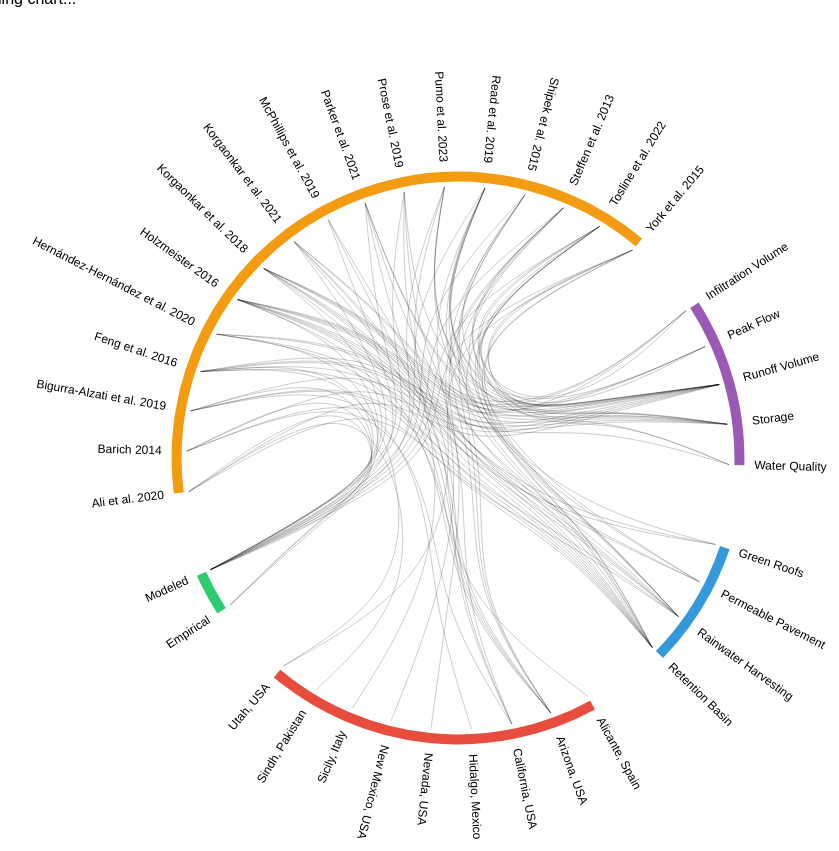
D3 v7 page, settled after 480 driven frames (8 s of simulated time); the page loaded 1 data file(s).


    const groupColors = ["#3498DB", "#E74C3C", "#2ECC71", "#F39C12", "#9B59B6"];
    const width = 900;
    const radius = width / 2.8;
    const RADIUS_PADDING = 50;
    const FONT_SIZE = 12;
    const HOVER_FONT_SIZE = 14;
    const TEXT_OFFSET = 25;
    const TEXT_VERTICAL_OFFSET = "0.31em";
    const CURVE_BETA = 0.75;
    const DEFAULT_STROKE_WIDTH = 1;
    const HOVER_STROKE_WIDTH = 3;
    const LEGEND_ITEM_WIDTH = 120;
    const LEGEND_HEIGHT = 30;
    const LEGEND_CIRCLE_RADIUS = 8;
    const LEGEND_TEXT_OFFSET = 20;
    const LEGEND_TOP_MARGIN = 20;
    const ROTATION_DEGREES = 10;
    const ROTATION_RADIANS = ROTATION_DEGREES * Math.PI / 180;
    const BASE_ROTATION = Math.PI / 2;
    const TOTAL_ROTATION = BASE_ROTATION + ROTATION_RADIANS;
    const LEFT_START_ANGLE = Math.PI/2 + ROTATION_RADIANS;
    const LEFT_END_ANGLE = 3*Math.PI/2 + ROTATION_RADIANS;

    function id(node) {
      return `${node.parent ? id(node.parent) + "_" : ""}${node.data.name}`;
    }

    function hierarchy(data, delimiter = "_") {
      let root;
      const map = new Map();
      data.forEach(function find(data) {
        const {name} = data;
        if (map.has(name)) return map.get(name);
        const i = name.lastIndexOf(delimiter);
        map.set(name, data);
        if (i >= 0) {
          find({name: name.substring(0, i), children: []}).children.push(data);
          data.name = name.substring(i + 1);
        } else {
          root = data;
        }
        return data;
      });
      return root;
    }

    function bilink(root) {
      const map = new Map(root.leaves().map(d => [id(d), d]));
      for (const d of root.leaves()) {
        d.incoming = [];
        d.outgoing = (d.data.imports || []).map(i => [d, map.get(i)]).filter(([, target]) => target);
      }
      for (const d of root.leaves()) {
        for (const o of d.outgoing) {
          o[1].incoming.push(o);
        }
      }
      return root;
    }

    function createChart(data) {
      const tree = d3.cluster().size([2 * Math.PI, radius - RADIUS_PADDING]);
      const root = tree(bilink(d3.hierarchy(hierarchy(data))
        .sort((a, b) => d3.ascending(a.height, b.height) || d3.ascending(a.data.name, b.data.name))));

      const svg = d3.create("svg")
        .attr("width", width)
        .attr("height", width)
        .attr("viewBox", [-width / 2, -width / 2, width, width])
        .attr("style", `font: ${FONT_SIZE}px sans-serif;`);

      const line = d3.lineRadial()
        .curve(d3.curveBundle.beta(CURVE_BETA))
        .radius(d => d.y)
        .angle(d => d.x + TOTAL_ROTATION);

      const groupedNodes = d3.groups(root.leaves(), d => {
        let current = d;
        while (current.parent && current.parent !== root) {
          current = current.parent;
        }
        return current.data.name;
      });

      const groupData = groupedNodes.map(([category, nodes]) => {
        const angles = nodes.map(d => d.x).sort(d3.ascending);
        const avgAngle = (angles[0] + angles[angles.length - 1]) / 2;
        return {
          label: category,
          startAngle: angles[0],
          endAngle: angles[angles.length - 1],
          avgAngle: avgAngle
        };
      }).sort((a, b) => a.avgAngle - b.avgAngle);

      groupData.forEach((group, i) => {
        const labelRadius = radius - 40;
        const arc = d3.arc().innerRadius(labelRadius).outerRadius(labelRadius);
        svg.append("path")
          .attr("d", arc({
            startAngle: group.startAngle + TOTAL_ROTATION,
            endAngle: group.endAngle + TOTAL_ROTATION
          }))
          .attr("stroke", groupColors[i % groupColors.length])
          .attr("stroke-width", 10)
          .attr("fill", "none");
      });

      const link = svg.append("g")
        .attr("stroke", "#ccc")
        .attr("stroke-width", DEFAULT_STROKE_WIDTH)
        .attr("fill", "none")
        .selectAll()
        .data(root.leaves().flatMap(leaf => leaf.outgoing))
        .join("path")
        .style("mix-blend-mode", "multiply")
        .attr("d", ([i, o]) => line(i.path(o)))
        .each(function(d) { d.path = this; });

      const node = svg.append("g")
        .selectAll("text")
        .data(root.leaves())
        .join("text")
        .attr("dy", TEXT_VERTICAL_OFFSET)
        .attr("transform", d => `
          rotate(${d.x * 180 / Math.PI + ROTATION_DEGREES})
          translate(${d.y},0)
          ${d.x >= LEFT_START_ANGLE && d.x < LEFT_END_ANGLE ? "rotate(180)" : ""}
        `)
        .attr("x", d => (d.x >= LEFT_START_ANGLE && d.x < LEFT_END_ANGLE) ? -TEXT_OFFSET : TEXT_OFFSET)
        .attr("text-anchor", d => (d.x >= LEFT_START_ANGLE && d.x < LEFT_END_ANGLE) ? "end" : "start")
        .text(d => d.data.name)
        .each(function(d) { d.text = this; })
        .on("mouseover", function(event, d) {
          link.style("mix-blend-mode", null);
          d3.select(this).attr("font-weight", "bold").attr("font-size", HOVER_FONT_SIZE);
          d.incoming.forEach(([source, target]) => {
            let current = target;
            while (current.parent && current.parent !== root) {
              current = current.parent;
            }
            const groupIndex = groupData.findIndex(group => group.label === current.data.name);
            const color = groupColors[groupIndex % groupColors.length];
            d3.select(source.path).attr("stroke", color).attr("stroke-width", HOVER_STROKE_WIDTH).raise();
          });
          d.outgoing.forEach(([source, target]) => {
            let current = target;
            while (current.parent && current.parent !== root) {
              current = current.parent;
            }
            const groupIndex = groupData.findIndex(group => group.label === current.data.name);
            const color = groupColors[groupIndex % groupColors.length];
            d3.select(source.path).attr("stroke", color).attr("stroke-width", HOVER_STROKE_WIDTH).raise();
          });
        })
        .on("mouseout", function(event, d) {
          link.style("mix-blend-mode", "multiply");
          d3.select(this).attr("font-weight", null).attr("font-size", FONT_SIZE);
          d.incoming.forEach(([source]) => {
            d3.select(source.path).attr("stroke", "#ccc").attr("stroke-width", DEFAULT_STROKE_WIDTH);
          });
          d.outgoing.forEach(([source]) => {
            d3.select(source.path).attr("stroke", "#ccc").attr("stroke-width", DEFAULT_STROKE_WIDTH);
          });
        });

      document.getElementById("chart").appendChild(svg.node());
    }

    fetch("gsi-data.json")
      .then(res => res.json())
      .then(data => {
        createChart(data);
      })
      .catch(err => {
        document.getElementById("chart").innerHTML = `<p style="color:red;">Failed to load data: ${err}</p>`;
      });
  

### data: gsi-data.json
[
 {
  "name": "flare_GSI Practice_Green Roofs",
  "size": 3938,
  "imports": []
 },
 {
  "name": "flare_GSI Practice_Permeable Pavement",
  "size": 3938,
  "imports": []
 },
 {
  "name": "flare_GSI Practice_Rainwater Harvesting",
  "size": 3938,
  "imports": []
 },
 {
  "name": "flare_GSI Practice_Retention Basin",
  "size": 3938,
  "imports": []
 },
 {
  "name": "flare_Location_Sicily, Italy",
  "size": 3938,
  "imports": []
 },
 {
  "name": "flare_Location_Hidalgo, Mexico",
  "size": 3938,
  "imports": []
 },
 {
  "name": "flare_Location_Sindh, Pakistan",
  "size": 3938,
  "imports": []
 },
 {
  "name": "flare_Location_Alicante, Spain",
  "size": 3938,
  "imports": []
 },
 "... 29 more items"
]